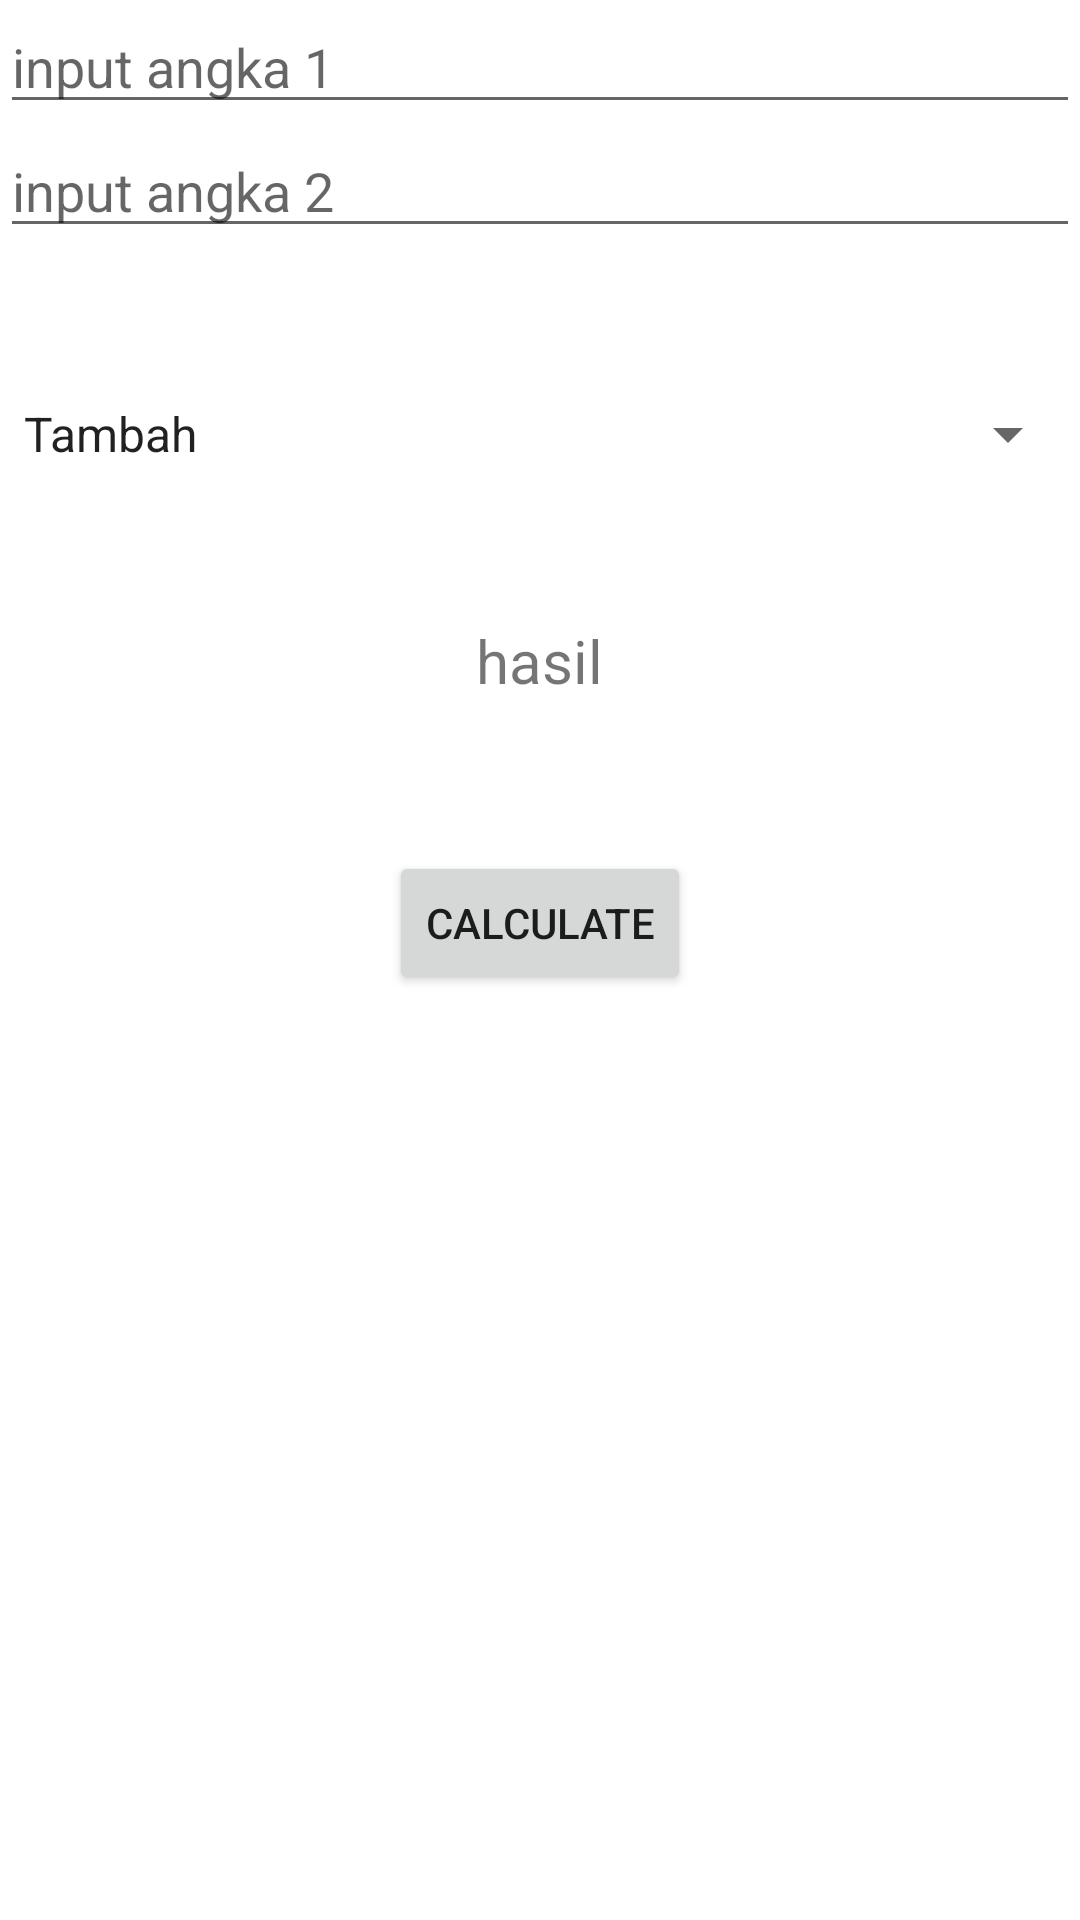

Write the Android layout XML for this screen, with the resource values it uses.
<!-- AndroidManifest.xml: application theme Theme.Latihan10PPLG1 -->
<!-- res/layout/activity_aritmatic_kalkulator.xml -->
<?xml version="1.0" encoding="utf-8"?>
<LinearLayout
    android:layout_margin="20dp"
    android:orientation="vertical"
    xmlns:android="http://schemas.android.com/apk/res/android"
    xmlns:app="http://schemas.android.com/apk/res-auto"
    xmlns:tools="http://schemas.android.com/tools"
    android:layout_width="match_parent"
    android:layout_height="match_parent"
    tools:context=".AritmaticKalkulator">

    <EditText
        android:hint="input angka 1"
        android:inputType="number"
        android:id="@+id/txtAngka1"
        android:layout_width="match_parent"
        android:layout_height="wrap_content"/>

    <EditText
        android:hint="input angka 2"
        android:inputType="number"
        android:id="@+id/txtAngka2"
        android:layout_width="match_parent"
        android:layout_height="wrap_content"/>

    <Spinner
        android:layout_marginTop="50dp"
        android:entries="@array/arrrOperator"
        android:id="@+id/spOperator"
        android:layout_width="match_parent"
        android:layout_height="wrap_content"/>

    <TextView
        android:id="@+id/tvHasil"
        android:textSize="20sp"
        android:layout_marginTop="50dp"
        android:layout_gravity="center"
        android:text="hasil"
        android:layout_width="wrap_content"
        android:layout_height="wrap_content"/>

    <Button
        android:id="@+id/btnCalculate"
        android:layout_marginTop="50dp"
        android:layout_gravity="center"
        android:text="calculate"
        android:layout_width="wrap_content"
        android:layout_height="wrap_content"/>

</LinearLayout>
<!-- resources referenced by this layout -->
<resources>
  <string-array name="arrrOperator">
          <item>Tambah</item>
          <item>Kurang</item>
          <item>Kali</item>
          <item>Bagi</item>
      </string-array>
  <style name="Theme.Latihan10PPLG1" parent="Theme.MaterialComponents.DayNight.DarkActionBar">
          
          <item name="colorPrimary">@color/purple_500</item>
          <item name="colorPrimaryVariant">@color/purple_700</item>
          <item name="colorOnPrimary">@color/white</item>
          
          <item name="colorSecondary">@color/teal_200</item>
          <item name="colorSecondaryVariant">@color/teal_700</item>
          <item name="colorOnSecondary">@color/black</item>
          
          <item name="android:statusBarColor">?attr/colorPrimaryVariant</item>
          
      </style>
  <!-- not gathered from this repository: default colours our renderer supplied (Android Studio template values) -->
  <color name="purple_500">#FF6200EE</color>
  <color name="purple_700">#FF3700B3</color>
  <color name="teal_200">#FF03DAC5</color>
  <color name="teal_700">#FF018786</color>
  <color name="black">#FF000000</color>
  <color name="white">#FFFFFFFF</color>
</resources>
